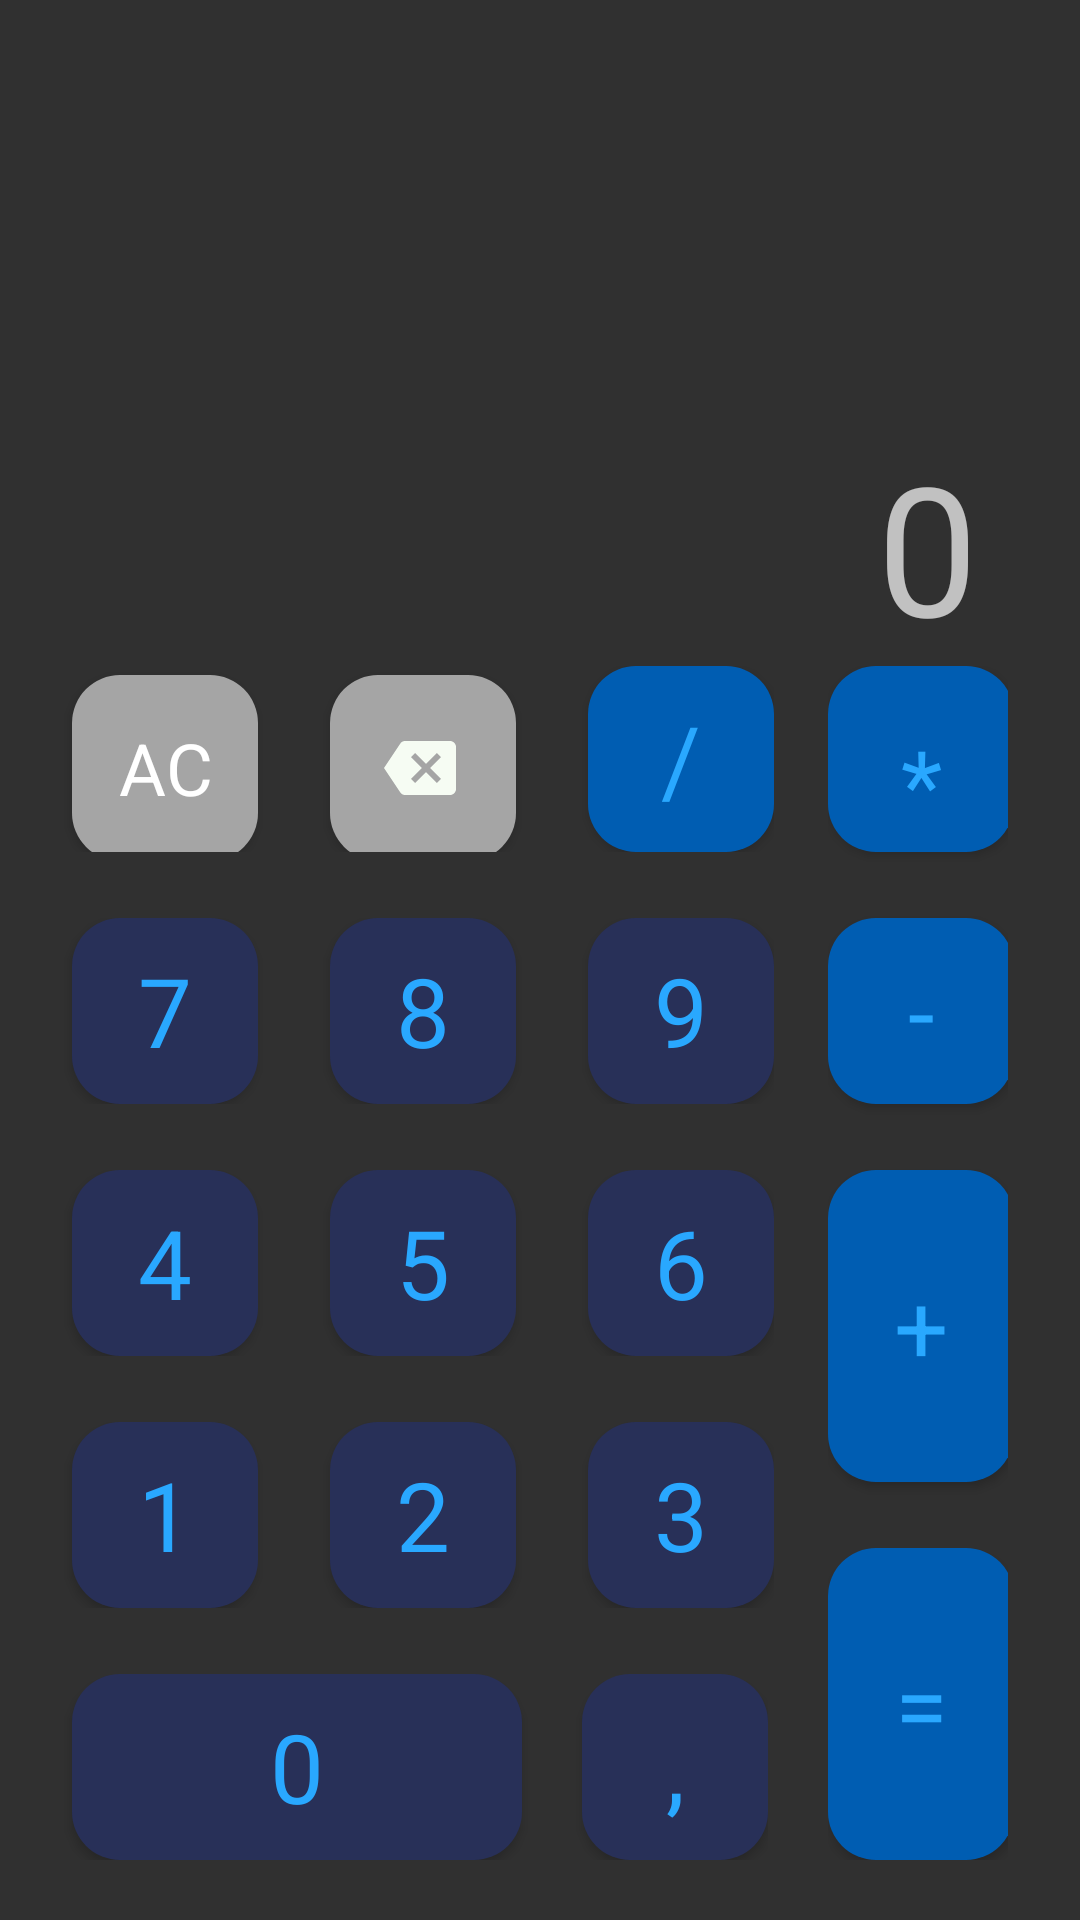

Produce the Android XML layout that renders to this screen, including the resource entries it uses.
<!-- AndroidManifest.xml: application theme Theme.Calculate -->
<!-- res/layout/activity_main.xml -->
<?xml version="1.0" encoding="utf-8"?>
<androidx.constraintlayout.widget.ConstraintLayout xmlns:android="http://schemas.android.com/apk/res/android"
    xmlns:app="http://schemas.android.com/apk/res-auto"
    xmlns:tools="http://schemas.android.com/tools"
    android:layout_width="match_parent"
    android:layout_height="match_parent"
    android:fitsSystemWindows="true"
    tools:context=".MainActivity">

    <FrameLayout
        android:layout_width="match_parent"
        android:layout_height="0dp"
        app:layout_constraintBottom_toTopOf="@id/main_l_layout"
        app:layout_constraintTop_toTopOf="parent">

        <TextView
            android:id="@+id/text_view"
            android:layout_width="wrap_content"
            android:layout_height="wrap_content"
            android:layout_gravity="bottom|end"
            android:layout_marginHorizontal="34dp"
            android:ellipsize="end"
            android:maxLines="1"
            android:text="@string/zero"
            android:textSize="60sp" />

    </FrameLayout>

    <LinearLayout
        android:id="@+id/main_l_layout"
        android:layout_width="match_parent"
        android:layout_height="wrap_content"
        android:layout_marginEnd="100dp"
        android:layout_marginBottom="20dp"
        android:orientation="vertical"
        app:layout_constraintBottom_toBottomOf="parent"
        app:layout_constraintStart_toStartOf="parent">

        <LinearLayout
            android:id="@+id/first_layout"
            android:layout_width="wrap_content"
            android:layout_height="wrap_content">

            <Button
                android:id="@+id/btn_clear"
                style="@style/btn_1_style"
                android:layout_width="62dp"
                android:layout_height="62dp"
                android:layout_marginStart="24dp"
                android:background="@drawable/btn_background1"
                android:onClick="numberClick"
                android:text="@string/clear" />

            <Button
                style="@style/btn_1_style"
                android:layout_width="62dp"
                android:layout_height="62dp"
                android:layout_marginStart="24dp"
                android:background="@drawable/btn_background1"
                android:drawableStart="@drawable/ic_baseline_backspace_24"
                android:paddingStart="18dp" />

            <Button
                android:id="@+id/btn_divide"
                style="@style/btn_3_style"
                android:layout_width="62dp"
                android:layout_height="62dp"
                android:layout_marginStart="24dp"
                android:background="@drawable/btn_background3"
                android:onClick="onOperationClick"
                android:text="@string/division" />
        </LinearLayout>

        <LinearLayout
            android:id="@+id/second_layout"
            android:layout_width="wrap_content"
            android:layout_height="wrap_content"
            android:layout_marginTop="22dp">

            <Button
                android:id="@+id/btn_seven"
                style="@style/btn_2_style"
                android:layout_width="62dp"
                android:layout_height="62dp"
                android:layout_marginStart="24dp"
                android:background="@drawable/btn_background2"
                android:onClick="numberClick"
                android:text="@string/seven" />

            <Button
                android:id="@+id/btn_eight"
                style="@style/btn_2_style"
                android:layout_width="62dp"
                android:layout_height="62dp"
                android:layout_marginStart="24dp"
                android:background="@drawable/btn_background2"
                android:onClick="numberClick"
                android:text="@string/eight" />

            <Button
                android:id="@+id/btn_nine"
                style="@style/btn_2_style"
                android:layout_width="62dp"
                android:layout_height="62dp"
                android:layout_marginStart="24dp"
                android:background="@drawable/btn_background2"
                android:onClick="numberClick"
                android:text="@string/ninie" />
        </LinearLayout>

        <LinearLayout
            android:id="@+id/third_layout"
            android:layout_width="wrap_content"
            android:layout_height="wrap_content"
            android:layout_marginTop="22dp">

            <Button
                android:id="@+id/btn_four"
                style="@style/btn_2_style"
                android:layout_width="62dp"
                android:layout_height="62dp"
                android:layout_marginStart="24dp"
                android:background="@drawable/btn_background2"
                android:onClick="numberClick"
                android:text="@string/four" />

            <Button
                android:id="@+id/btn_five"
                style="@style/btn_2_style"
                android:layout_width="62dp"
                android:layout_height="62dp"
                android:layout_marginStart="24dp"
                android:background="@drawable/btn_background2"
                android:onClick="numberClick"
                android:text="@string/five" />

            <Button
                android:id="@+id/btn_six"
                style="@style/btn_2_style"
                android:layout_width="62dp"
                android:layout_height="62dp"
                android:layout_marginStart="24dp"
                android:background="@drawable/btn_background2"
                android:onClick="numberClick"
                android:text="@string/six" />
        </LinearLayout>

        <LinearLayout
            android:id="@+id/fourth_layout"
            android:layout_width="wrap_content"
            android:layout_height="wrap_content"
            android:layout_marginTop="22dp">

            <Button
                android:id="@+id/btn_one"
                style="@style/btn_2_style"
                android:layout_width="62dp"
                android:layout_height="62dp"
                android:layout_marginStart="24dp"
                android:background="@drawable/btn_background2"
                android:onClick="numberClick"
                android:text="@string/one" />

            <Button
                android:id="@+id/btn_two"
                style="@style/btn_2_style"
                android:layout_width="62dp"
                android:layout_height="62dp"
                android:layout_marginStart="24dp"
                android:background="@drawable/btn_background2"
                android:onClick="numberClick"
                android:text="@string/two" />

            <Button
                android:id="@+id/btn_three"
                style="@style/btn_2_style"
                android:layout_width="62dp"
                android:layout_height="62dp"
                android:layout_marginStart="24dp"
                android:background="@drawable/btn_background2"
                android:onClick="numberClick"
                android:text="@string/three" />
        </LinearLayout>

        <LinearLayout
            android:id="@+id/fifth_layout"
            android:layout_width="wrap_content"
            android:layout_height="wrap_content"
            android:layout_marginTop="22dp">

            <Button
                style="@style/btn_2_style"
                android:layout_width="150dp"
                android:layout_height="62dp"
                android:layout_marginStart="24dp"
                android:background="@drawable/btn_background2"
                android:text="@string/zero" />

            <Button
                style="@style/btn_2_style"
                android:layout_width="62dp"
                android:layout_height="62dp"
                android:layout_marginStart="20dp"
                android:background="@drawable/btn_background2"
                android:text="@string/comma" />
        </LinearLayout>
    </LinearLayout>

    <LinearLayout
        android:id="@+id/main_2_layout"
        android:layout_width="60dp"
        android:layout_height="wrap_content"
        android:layout_marginStart="25dp"
        android:layout_marginEnd="24dp"
        android:layout_marginBottom="20dp"
        android:orientation="vertical"
        app:layout_constraintBottom_toBottomOf="parent"
        app:layout_constraintEnd_toEndOf="parent">

        <Button
            android:id="@+id/btn_multiply"
            style="@style/btn_3_style"
            android:layout_width="62dp"
            android:layout_height="62dp"
            android:background="@drawable/btn_background3"
            android:onClick="onOperationClick"
            android:paddingTop="16sp"
            android:text="@string/multiply" />

        <Button
            android:id="@+id/btn_minus"
            style="@style/btn_3_style"
            android:layout_width="62dp"
            android:layout_height="62dp"
            android:layout_marginTop="22dp"
            android:background="@drawable/btn_background3"
            android:onClick="onOperationClick"
            android:text="@string/minus" />

        <Button
            android:id="@+id/btn_plus"
            style="@style/btn_3_style"
            android:layout_width="62dp"
            android:layout_height="104dp"
            android:layout_marginTop="22dp"
            android:background="@drawable/btn_background3"
            android:onClick="onOperationClick"
            android:text="@string/plus" />

        <Button
            android:id="@+id/btn_equal"
            style="@style/btn_3_style"
            android:layout_width="62dp"
            android:layout_height="104dp"
            android:layout_marginTop="22dp"
            android:background="@drawable/btn_background3"
            android:onClick="onOperationClick"
            android:text="@string/equal" />
    </LinearLayout>


</androidx.constraintlayout.widget.ConstraintLayout>
<!-- resources referenced by this layout -->
<resources>
  <!-- drawable btn_background1 (drawable) -->
  <?xml version="1.0" encoding="utf-8"?>
  <shape xmlns:android="http://schemas.android.com/apk/res/android">
  <corners
      android:radius="16dp"/>
      <solid
          android:color="@color/grey"/>
  </shape>
  <!-- drawable btn_background2 (drawable) -->
  <?xml version="1.0" encoding="utf-8"?>
  <shape xmlns:android="http://schemas.android.com/apk/res/android">
      <corners
          android:radius="16dp"/>
      <solid
          android:color="@color/black_grey"/>
  
  
  </shape>
  <!-- drawable btn_background3 (drawable) -->
  <?xml version="1.0" encoding="utf-8"?>
  <shape xmlns:android="http://schemas.android.com/apk/res/android">
      <corners
          android:radius="16dp"/>
      <solid
          android:color="@color/blue"/>
  
  </shape>
  <!-- drawable ic_baseline_backspace_24 (drawable) -->
  <vector android:autoMirrored="true" android:height="24dp"
      android:tint="#F6FCF3" android:viewportHeight="24"
      android:viewportWidth="24" android:width="24dp" xmlns:android="http://schemas.android.com/apk/res/android">
      <path android:fillColor="@android:color/white" android:pathData="M22,3L7,3c-0.69,0 -1.23,0.35 -1.59,0.88L0,12l5.41,8.11c0.36,0.53 0.9,0.89 1.59,0.89h15c1.1,0 2,-0.9 2,-2L24,5c0,-1.1 -0.9,-2 -2,-2zM19,15.59L17.59,17 14,13.41 10.41,17 9,15.59 12.59,12 9,8.41 10.41,7 14,10.59 17.59,7 19,8.41 15.41,12 19,15.59z"/>
  </vector>
  <string name="clear">AC</string>
  <string name="comma">,</string>
  <string name="division">/</string>
  <string name="eight">8</string>
  <string name="equal">=</string>
  <string name="five">5</string>
  <string name="four">4</string>
  <string name="minus">-</string>
  <string name="multiply">*</string>
  <string name="ninie">9</string>
  <string name="one">1</string>
  <string name="plus">+</string>
  <string name="seven">7</string>
  <string name="six">6</string>
  <string name="three">3</string>
  <string name="two">2</string>
  <string name="zero">0</string>
  <style name="btn_1_style" parent="TextAppearance.AppCompat.Button">
          <item name="fontFamily">@font/poppins</item>
          <item name="android:textColor">@color/white</item>
          <item name="android:textSize">24sp</item>
          <item name="android:textAllCaps">false</item>
      </style>
  <style name="btn_2_style" parent="TextAppearance.AppCompat.Button">
          <item name="fontFamily">@font/poppins</item>
          <item name="android:textColor">@color/btn_color</item>
          <item name="android:textSize">32sp</item>
          <item name="android:textAllCaps">false</item>
      </style>
  <style name="btn_3_style" parent="TextAppearance.AppCompat.Button">
          <item name="fontFamily">@font/poppins</item>
          <item name="android:textColor">@color/btn_color</item>
          <item name="android:textSize">32sp</item>
          <item name="android:textAllCaps">false</item>
      </style>
  <style name="Theme.Calculate" parent="Theme.MaterialComponents.NoActionBar.Bridge">
          
          <item name="colorPrimary">@color/purple_500</item>
          <item name="colorPrimaryVariant">@color/purple_700</item>
          <item name="colorOnPrimary">@color/white</item>
          
          <item name="colorSecondaryVariant">@color/teal_700</item>
          <item name="colorOnSecondary">@color/black</item>
          
          <item name="android:statusBarColor">?attr/colorPrimaryVariant</item>
          <item name="android:windowTranslucentStatus">true</item>
          <item name="android:windowTranslucentNavigation">true</item>
          
      </style>
  <color name="grey">#A5A5A5</color>
  <color name="black_grey">#283058</color>
  <color name="blue">#005DB2</color>
  <color name="white">#FFFFFFFF</color>
  <color name="btn_color">#29A8FF</color>
  <color name="purple_500">#FF6200EE</color>
  <color name="purple_700">#FF3700B3</color>
  <color name="teal_700">#FF018786</color>
  <color name="black">#FF000000</color>
</resources>
